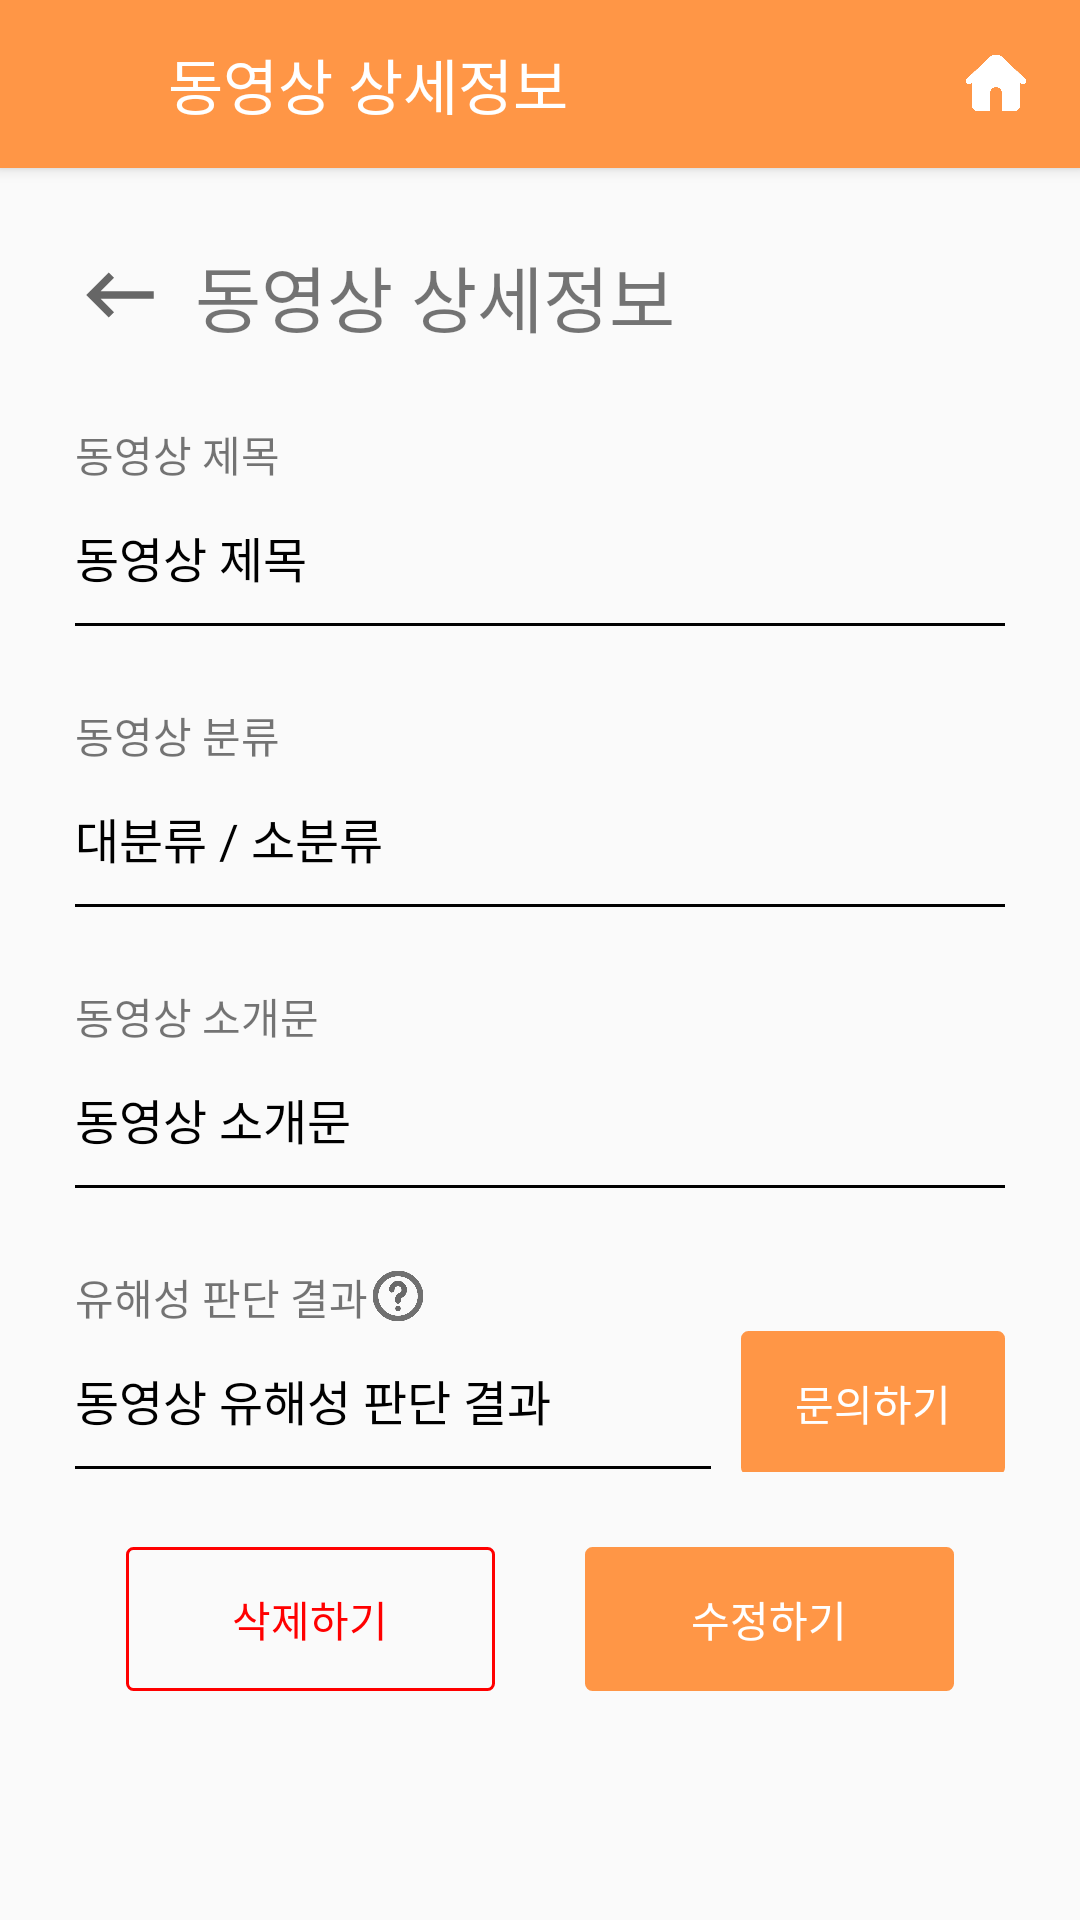

This screen was rendered from an Android layout file. Write that file and the resources it references.
<!-- AndroidManifest.xml: application theme Theme.Artofwar -->
<!-- res/layout/activity_video_detail.xml -->
<?xml version="1.0" encoding="utf-8"?>
<LinearLayout xmlns:android="http://schemas.android.com/apk/res/android"
    xmlns:tools="http://schemas.android.com/tools"
    xmlns:app="http://schemas.android.com/apk/res-auto"
    android:layout_width="match_parent"
    android:layout_height="match_parent"
    android:orientation="vertical"
    tools:context=".activity.VideoDetailActivity">
    <androidx.appcompat.widget.Toolbar
        android:id="@+id/toolbar"
        android:layout_width="match_parent"
        android:layout_height="wrap_content"
        android:background="@color/orange_origin"
        android:elevation="3dp"
        android:layout_centerInParent="true">

        <ImageButton
            android:id="@+id/imgbtn_category"
            android:layout_width="24dp"
            android:layout_height="24dp"
            android:layout_margin="16dp"
            android:adjustViewBounds="true"
            android:background="@color/transparent"
            android:scaleType="fitCenter"
            android:src="@drawable/ic_baseline_menu_24"
            tools:ignore="SpeakableTextPresentCheck,TouchTargetSizeCheck" />

        <TextView
            android:layout_width="wrap_content"
            android:layout_height="wrap_content"
            android:text="동영상 상세정보"
            android:textColor="@color/white"
            android:textSize="20dp"/>

        <ImageButton
            android:id="@+id/imgbtn_home"
            android:layout_width="24dp"
            android:layout_height="24dp"
            android:background="@color/transparent"
            android:scaleType="fitCenter"
            android:layout_gravity="right"
            android:src="@drawable/home_white"
            android:layout_margin="16dp"
            tools:ignore="TouchTargetSizeCheck,SpeakableTextPresentCheck" />


    </androidx.appcompat.widget.Toolbar>

    <ScrollView
        android:layout_width="match_parent"
        android:layout_height="wrap_content"
        >

        <LinearLayout
            android:layout_width="match_parent"
            android:layout_height="wrap_content"
            android:orientation="vertical"
            android:layout_margin="25dp">

            <LinearLayout
                android:layout_width="match_parent"
                android:layout_height="wrap_content"
                android:orientation="horizontal"
                android:layout_gravity="center">


            <ImageButton
                android:id="@+id/imgbtn_back"
                android:layout_width="wrap_content"
                android:layout_height="wrap_content"
                android:adjustViewBounds="true"
                android:background="@color/transparent"
                android:minHeight="48dp"
                android:layout_gravity="center"
                android:scaleType="fitXY"
                android:src="@drawable/ic_baseline_keyboard_backspace_24"
                tools:ignore="SpeakableTextPresentCheck,TouchTargetSizeCheck" />

            <TextView
                android:layout_width="wrap_content"
                android:layout_height="wrap_content"
                android:text="동영상 상세정보"
                android:textSize="24dp"
                android:layout_marginLeft="10dp">

            </TextView>

        </LinearLayout>

            <TextView
                android:layout_width="match_parent"
                android:layout_height="wrap_content"
                android:text="동영상 제목"
                android:layout_marginTop="25dp"/>


            <TextView
                android:id="@+id/tv_title"
                android:layout_width="match_parent"
                android:layout_height="wrap_content"
                android:background="@drawable/layout_bt_underbar_3"
                android:textSize="16dp"
                android:text="동영상 제목"
                android:textColor="@color/black"
                android:gravity="center_vertical"
                android:minHeight="48dp" />

            <TextView
                android:layout_width="match_parent"
                android:layout_height="wrap_content"
                android:text="동영상 분류"
                android:layout_marginTop="25dp"/>


            <TextView
                android:id="@+id/tv_category"
                android:layout_width="match_parent"
                android:layout_height="wrap_content"
                android:background="@drawable/layout_bt_underbar_3"
                android:textSize="16dp"
                android:text="대분류 / 소분류"
                android:textColor="@color/black"
                android:gravity="center_vertical"
                android:minHeight="48dp" />


            <TextView
                android:layout_width="match_parent"
                android:layout_height="wrap_content"
                android:text="동영상 소개문"
                android:layout_marginTop="25dp"/>


            <TextView
                android:id="@+id/tv_description"
                android:layout_width="match_parent"
                android:layout_height="wrap_content"
                android:background="@drawable/layout_bt_underbar_3"
                android:textSize="16dp"
                android:text="동영상 소개문"
                android:textColor="@color/black"
                android:gravity="center_vertical"
                android:minHeight="48dp" />

            <LinearLayout
                android:layout_width="match_parent"
                android:layout_height="wrap_content"
                android:orientation="horizontal">

                <TextView
                    android:layout_width="wrap_content"
                    android:layout_height="wrap_content"
                    android:text="유해성 판단 결과"
                    android:layout_marginTop="25dp"/>

                <ImageButton
                    android:id="@+id/imgbtn_resultdesc"
                    android:layout_width="20dp"
                    android:layout_height="20dp"
                    android:layout_marginTop="25dp"
                    android:background="@color/transparent"
                    android:scaleType="centerCrop"
                    android:src="@drawable/question2"
                    tools:ignore="TouchTargetSizeCheck,SpeakableTextPresentCheck" />

            </LinearLayout>



            <LinearLayout
                android:layout_width="match_parent"
                android:layout_height="wrap_content"
                android:orientation="horizontal">

                <TextView
                    android:id="@+id/tv_result"
                    android:layout_width="match_parent"
                    android:layout_height="wrap_content"
                    android:background="@drawable/layout_bt_underbar_3"
                    android:textSize="16dp"
                    android:text="동영상 유해성 판단 결과"
                    android:layout_weight="3"
                    android:textColor="@color/black"
                    android:gravity="center_vertical"
                    android:minHeight="48dp" />

                <Button
                    android:id="@+id/bt_inquire"
                    android:layout_width="wrap_content"
                    android:layout_height="wrap_content"
                    android:layout_marginLeft="10dp"
                    android:text="문의하기"
                    android:textColor="@color/white"
                    android:background="@drawable/layout_bt_fill_orange_2"
                    />

            </LinearLayout>


            <LinearLayout
                android:id="@+id/layout_buttons"
                android:layout_width="match_parent"
                android:layout_height="match_parent"
                android:layout_marginTop="25dp"
                android:orientation="horizontal"
                android:gravity="center"
                >
                <Button
                    android:id="@+id/bt_delete"
                    android:layout_width="123dp"
                    android:layout_height="match_parent"
                    android:layout_marginRight="15dp"
                    android:text="삭제하기"
                    android:textColor="@color/red"
                    android:background="@drawable/layout_bt_stroke_red"
                    />

                <Button
                    android:id="@+id/bt_modify"
                    android:layout_width="123dp"
                    android:layout_height="match_parent"
                    android:layout_marginLeft="15dp"
                    android:text="수정하기"
                    android:textColor="@color/white"
                    android:background="@drawable/layout_bt_fill_orange_2"
                    />

            </LinearLayout>


        </LinearLayout>

    </ScrollView>

</LinearLayout>
<!-- resources referenced by this layout -->
<resources>
  <color name="black">#FF000000</color>
  <color name="orange_origin">#FF9646</color>
  <color name="red">#FF0000</color>
  <color name="transparent">#00FFFFFF</color>
  <color name="white">#FFFFFFFF</color>
  <!-- drawable home_white: png bitmap (drawable, 4593 bytes) -->
  <!-- drawable ic_baseline_keyboard_backspace_24 (drawable) -->
  <vector android:height="30dp" android:tint="#666666"
      android:viewportHeight="24" android:viewportWidth="24"
      android:width="30dp" xmlns:android="http://schemas.android.com/apk/res/android">
      <path android:fillColor="@android:color/white" android:pathData="M21,11H6.83l3.58,-3.59L9,6l-6,6 6,6 1.41,-1.41L6.83,13H21z"/>
  </vector>
  <!-- drawable layout_bt_fill_orange_2 (drawable) -->
  <?xml version="1.0" encoding="utf-8" ?>
  <shape xmlns:android="http://schemas.android.com/apk/res/android"
      android:shape="rectangle"
      android:tint="@color/orange_origin">
  
      <corners android:radius="2dp"/>
      <stroke android:width="1dp"
          android:color="@color/orange_origin"/>
  
  </shape>
  <!-- drawable layout_bt_stroke_red (drawable) -->
  <?xml version="1.0" encoding="utf-8" ?>
  <shape xmlns:android="http://schemas.android.com/apk/res/android"
      android:shape="rectangle">
  
      <corners android:radius="2dp"/>
      <stroke android:width="1dp"
          android:color="@color/red"/>
  
  </shape>
  <!-- drawable layout_bt_underbar_3 (drawable) -->
  <?xml version="1.0" encoding="utf-8" ?>
  <layer-list xmlns:android="http://schemas.android.com/apk/res/android" >
      <item
          android:bottom="1dp"
          android:left="-2dp"
          android:right="-2dp"
          android:top="-2dp" >
          <shape android:shape="rectangle">
              <stroke
                  android:width="1dp"
                  android:color="@color/black" />
          </shape>
      </item>
  </layer-list>
  <!-- drawable question2: png bitmap (drawable, 7799 bytes) -->
  <style name="Theme.Artofwar" parent="Theme.AppCompat.Light.NoActionBar">
          
          <item name="colorPrimary">@color/purple_500</item>
          <item name="colorPrimaryVariant">@color/purple_700</item>
          <item name="colorOnPrimary">@color/white</item>
          
          <item name="colorSecondary">@color/teal_200</item>
          <item name="colorSecondaryVariant">@color/teal_700</item>
          <item name="colorOnSecondary">@color/black</item>
          
          <item name="android:statusBarColor" tools:targetApi="l">?attr/colorPrimaryVariant</item>
  
          
      </style>
  <color name="purple_500">#FF6200EE</color>
  <color name="purple_700">#FF3700B3</color>
  <color name="teal_200">#FF03DAC5</color>
  <color name="teal_700">#FF018786</color>
</resources>
